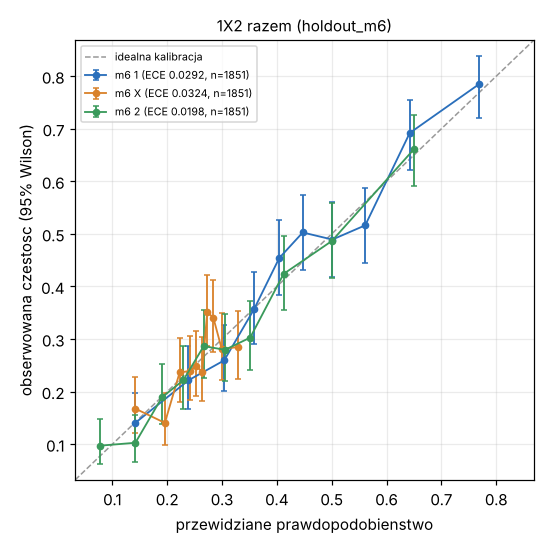

The file beside this chart, header and first rows:
seria, przedzial, n, p_srednie, czestosc, ci_lo, ci_hi
m6 1, 0, 185, 0.1418, 0.1405, 0.09775, 0.198
m6 1, 1, 185, 0.2388, 0.2216, 0.1678, 0.2868
m6 1, 2, 185, 0.3039, 0.2595, 0.2016, 0.3271
m6 1, 3, 185, 0.3584, 0.3568, 0.2913, 0.4281
m6 1, 4, 185, 0.4043, 0.4541, 0.384, 0.526
m6 1, 5, 185, 0.4471, 0.5027, 0.4313, 0.574
m6 1, 6, 186, 0.5011, 0.4892, 0.4184, 0.5606
m6 1, 7, 184, 0.5611, 0.5163, 0.4445, 0.5874
m6 1, 8, 185, 0.6422, 0.6919, 0.622, 0.754
m6 1, 9, 186, 0.7688, 0.7849, 0.7205, 0.8379
m6 X, 0, 185, 0.142, 0.1676, 0.1206, 0.228
m6 X, 1, 185, 0.1957, 0.1405, 0.09775, 0.198
m6 X, 2, 186, 0.2227, 0.2366, 0.1812, 0.3026
m6 X, 3, 184, 0.241, 0.2391, 0.1832, 0.3057
m6 X, 4, 185, 0.2526, 0.2486, 0.1919, 0.3156
m6 X, 5, 185, 0.2638, 0.2378, 0.1822, 0.3041
m6 X, 6, 185, 0.2729, 0.3514, 0.2862, 0.4225
m6 X, 7, 185, 0.2841, 0.3405, 0.2761, 0.4115
m6 X, 8, 185, 0.2994, 0.2811, 0.2213, 0.3498
m6 X, 9, 186, 0.3298, 0.2849, 0.2249, 0.3537
m6 2, 0, 185, 0.07826, 0.0973, 0.06243, 0.1485
m6 2, 1, 185, 0.142, 0.1027, 0.06674, 0.1548
m6 2, 2, 185, 0.1904, 0.1892, 0.1393, 0.2517
m6 2, 3, 185, 0.2293, 0.2216, 0.1678, 0.2868
m6 2, 4, 185, 0.2665, 0.2865, 0.2262, 0.3555
m6 2, 5, 186, 0.3053, 0.2796, 0.22, 0.348
m6 2, 6, 185, 0.3513, 0.3027, 0.2411, 0.3724
m6 2, 7, 184, 0.4122, 0.4239, 0.3548, 0.4962
m6 2, 8, 185, 0.5002, 0.4865, 0.4155, 0.5581
m6 2, 9, 186, 0.6501, 0.6613, 0.5906, 0.7254
